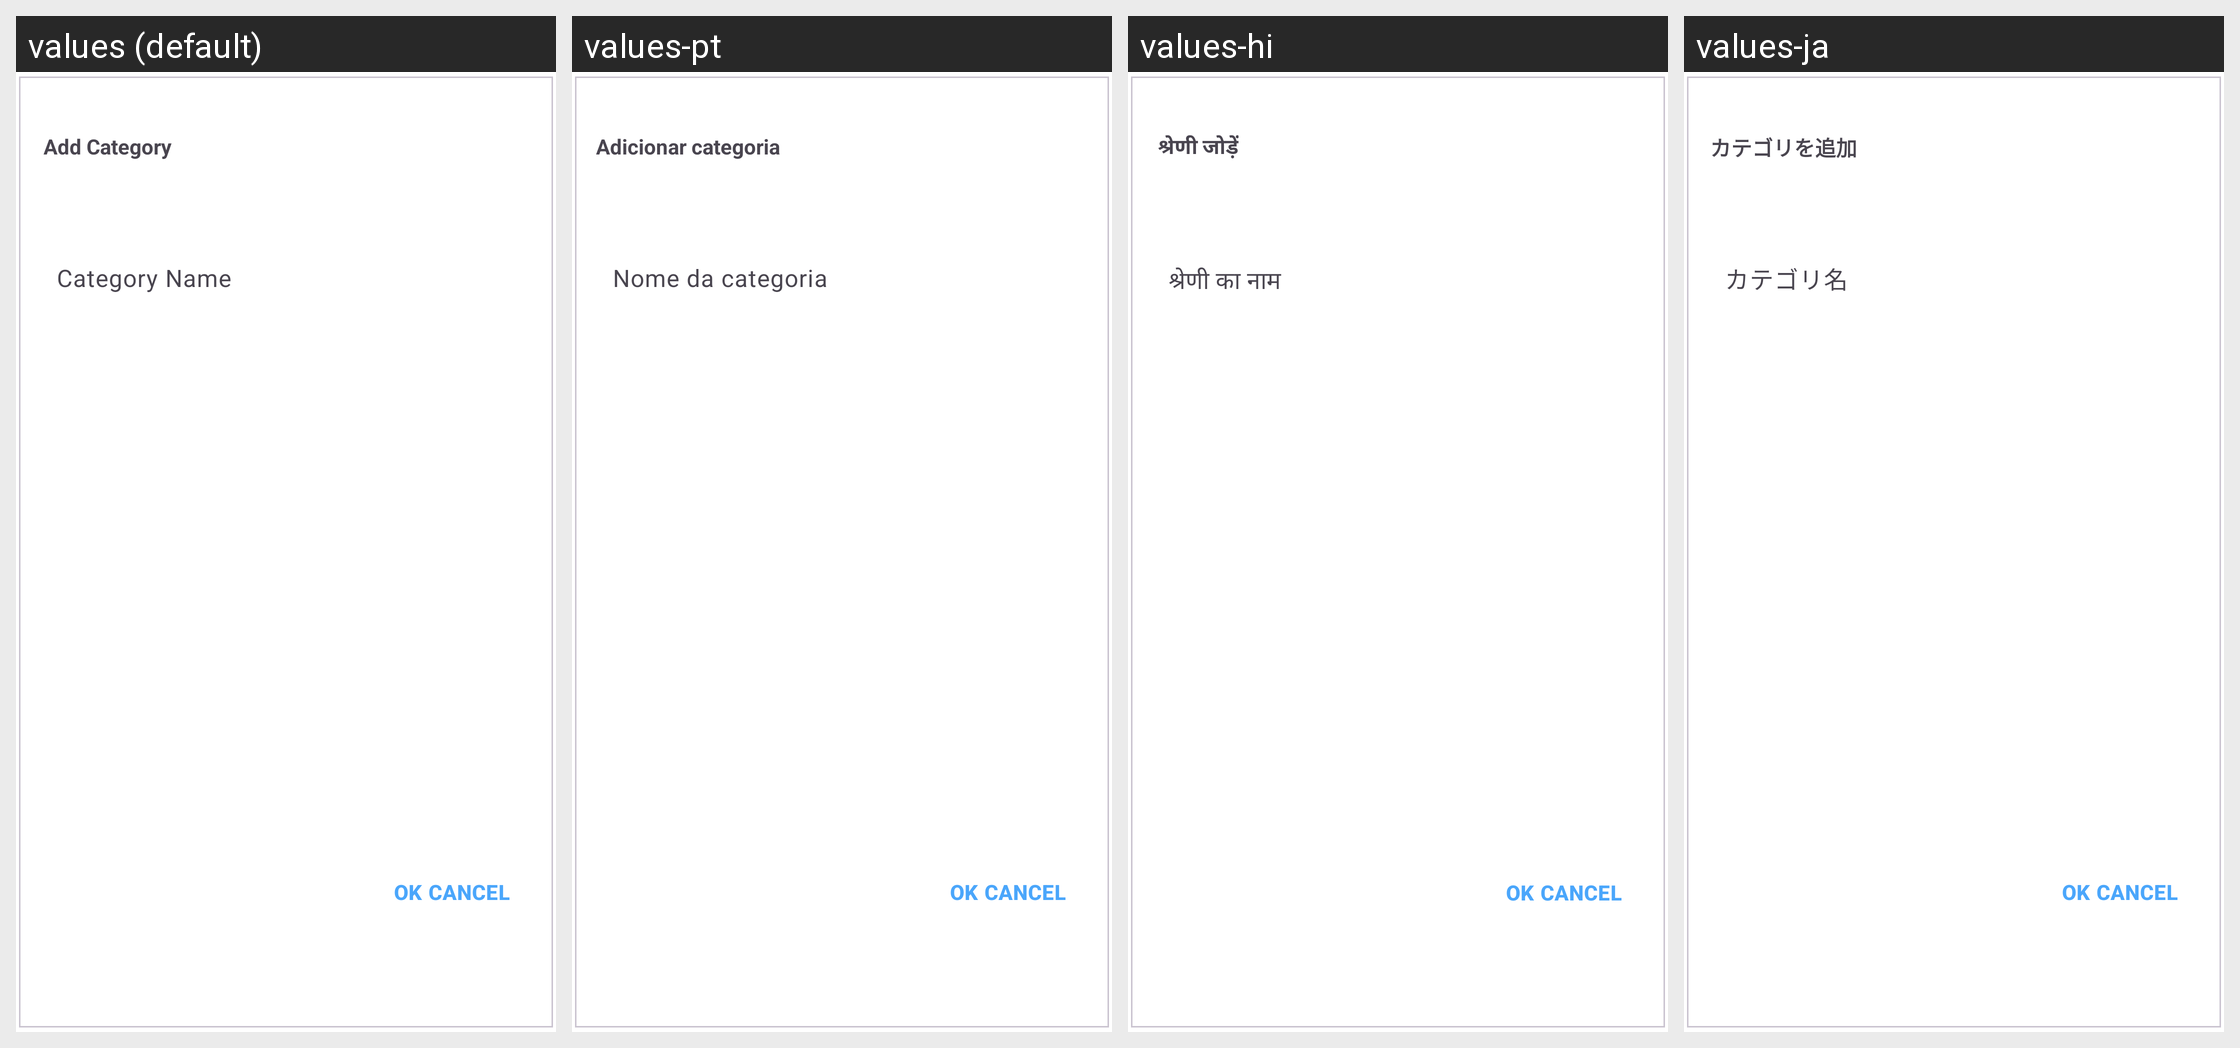

Here is an Android app screen in its default locale and in the app's own translations. Write out the translated-string differences for the strings that appear on this screen.
Android screen res/layout/dialog_addcategory.xml rendered under 4 locales, left to right: values (default), values-pt, values-hi, values-ja. Device: Nexus 5 (rendered at 1080×1920; each locale shown at half size, 540×960, under a caption strip naming it); theme Theme.MessagerApp.
Other locales in the repository, not shown: values-ar, values-de, values-es, values-fr, values-gu, values-hi-rIN, values-in, values-ko, values-ru, values-sv, values-tr, values-zh.
Strings drawn on this screen, with the default value and each locale's value (text and hints the layout hard-codes, and strings that could not be matched under every locale, appear in the picture but are not listed):

Add_Category
  values: Add Category
  values-pt: Adicionar categoria
  values-hi: श्रेणी जोड़ें
  values-ja: カテゴリを追加

Category_Name
  values: Category Name
  values-pt: Nome da categoria
  values-hi: श्रेणी का नाम
  values-ja: カテゴリ名
